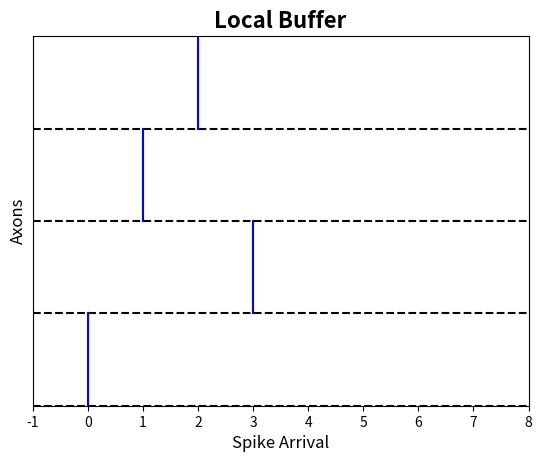

This chart was generated by the following Python code:
# Plotting Linear Leak Integrate and Fire (LLIF)
# Source: IBM TrueNorth System (https://ieeexplore.ieee.org/document/6252637)
# Equation: Vt = MAX(Vt-1 - Vl, 0) + SUM(Sti * Wi * VeMax)
# Vl is a constant leak value
# VeMax is a spike's maximum contribution to membrane potential (when Wi = 1)
# For example, assume the required voltage to read a PCM cell is 3V, 
# then logically, VeMax should equal to 3V.
# TODO, Vl may be determined by experiment.

import numpy as np
import matplotlib.pyplot as plt
from matplotlib.animation import FuncAnimation

# TODO, something important to think, there are multiple paths between two excitatory neurons.
# [Physiology and anatomy of synaptic connections between thick tufted pyramidal neurones
# in the developing rat neocortex] identifies there are between 4 and 8 potential synaptic
# contacts between pairs of excitatory neurons.

# Assume
# spike from axon 0 arrives at time 0
# spike from axon 1 arrives at time 3
# spike from axon 2 arrives at time 1
# spike from axon 3 arrives at time 2
spike_input=[0, 3, 1, 2]

def printSpikeInput(spikes, tMax):
    # Create a figure object
    fig = plt.figure()

    plt.title('Local Buffer', fontsize=16, fontweight='bold')
    plt.xlabel('Spike Arrival', fontsize=12)
    plt.ylabel('Axons', fontsize=12)
    plt.yticks([])
    plt.xlim(-1,tMax)
    plt.ylim(0,len(spikes))

    # Draw axons
    for i in range(0, len(spikes)):
        plt.axhline(y=i,ls='--',color='k')

    # Plot timings
    for i in range(0, len(spikes)):
        plt.plot([spikes[i],spikes[i]],[i,i+1],color='b')
    plt.show()

# Assume Tmax is 8 (for encoding)
TMAX = 8
printSpikeInput(spike_input, TMAX)

## Determine Vl (leak constant) and threshold
# Vt = MAX(Vt-1 - Vl, 0) + SUM(Sti * Wi * VeMax)
VeMax = 3
# Assume deltaT is 1ms
# Assume volley period is 25ms
DT = 1
PERIOD = 25

# Vl should not exceed VeMax
# spikes arrivals should be controlled by global clock?
# TODO, How global clock and local clock cooperate?

# From the IBM Compass paper, each core is entirely event-driven, global clock is not
# involved.
# Assumption: all the spikes are sent to the local buffer, the first spike
# should trigger the system to send the core the slow clock (1000Hz for example).
# I think the timing in buffer should correlate the timing in the core, say, each spike 
# in the buffer should have its own local timestamp.

# I assume each spike in spikes (input) reside in local buffer, and its arrival time
# is the core's local timestamp. (It makes sense to me, I doubt it will make sense
# to you. Sorry.)
class Packet:
    axon_index = -1 # Correspond to the axon's buffer
    target_exci_neuron = -1
    arrival = -1

# Exp 1: set Vl 0.1~1
Vl = np.arange(0.1,1,0.1)

